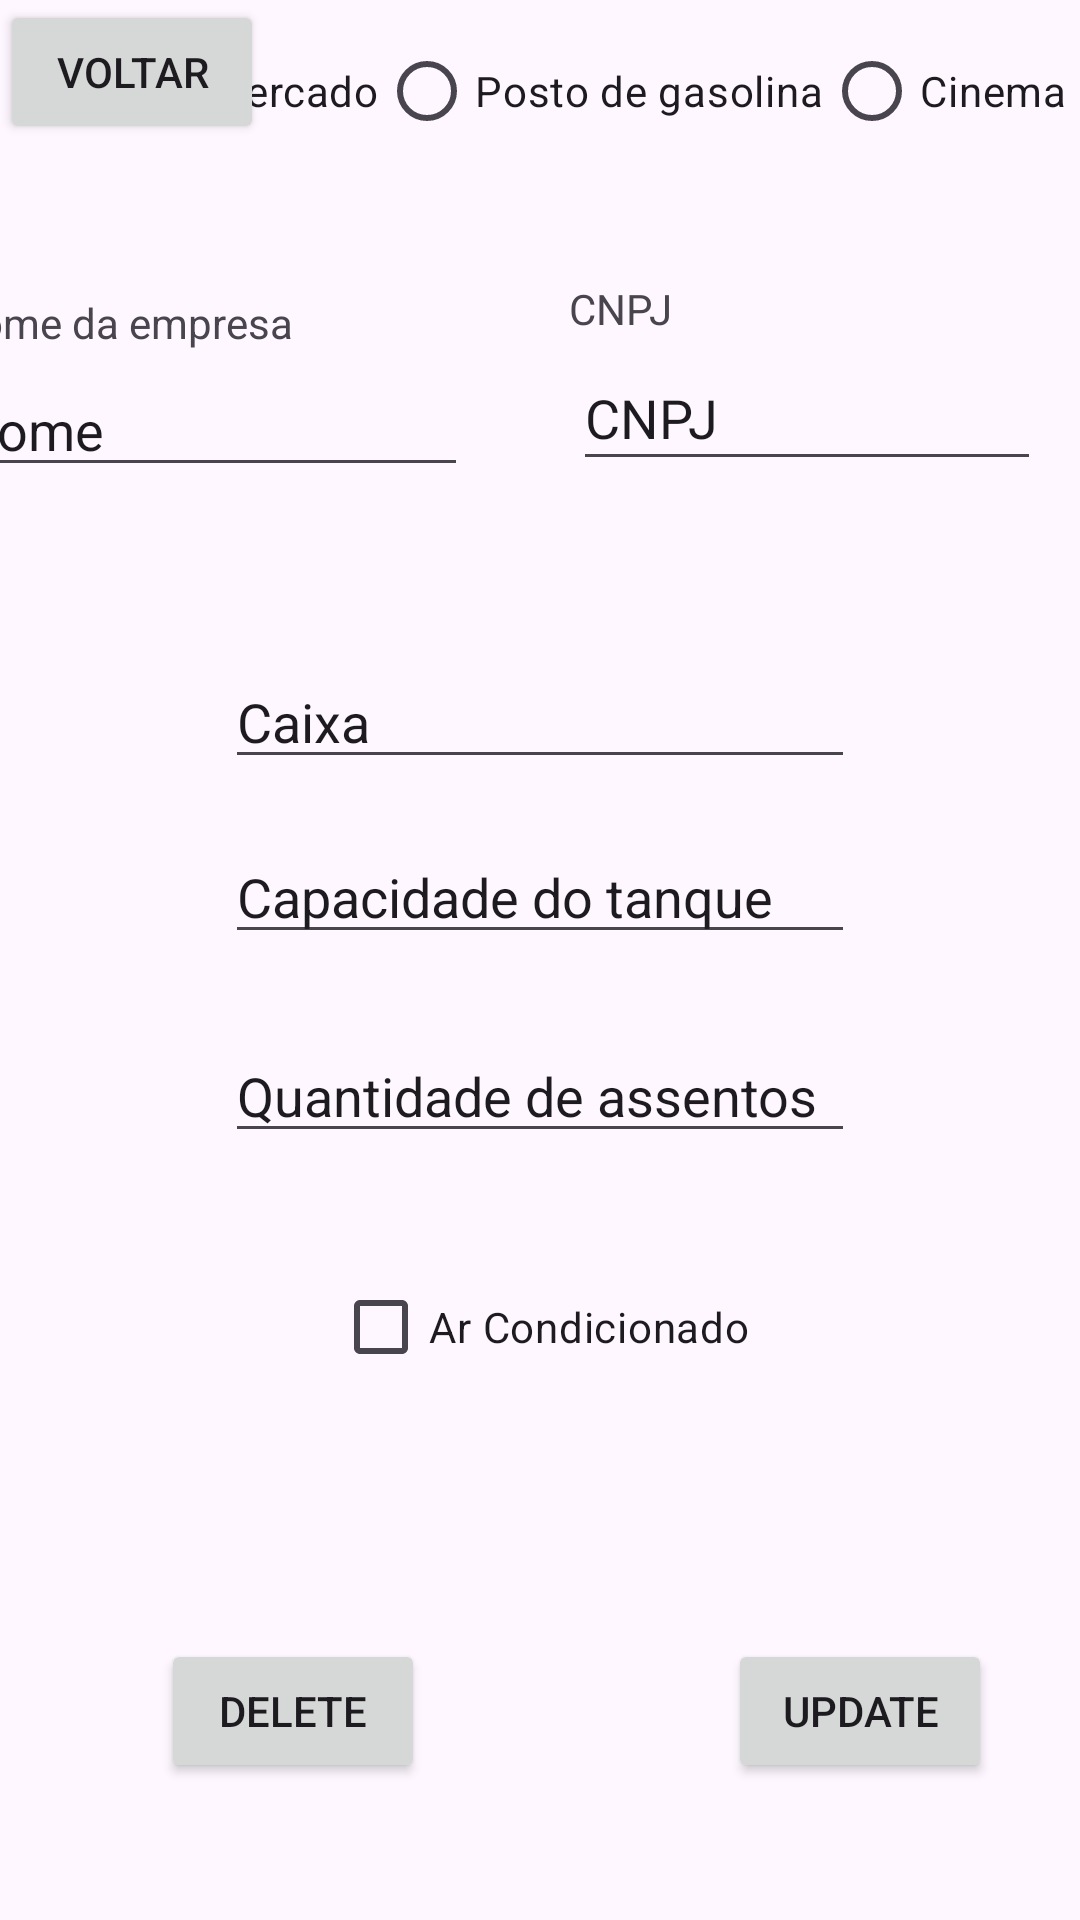

Reconstruct the res/layout file that produces this screen, plus the resources it refers to.
<!-- AndroidManifest.xml: application theme Theme.PROVA01 -->
<!-- res/layout/activity_edit_details.xml -->
<?xml version="1.0" encoding="utf-8"?>
<androidx.constraintlayout.widget.ConstraintLayout xmlns:android="http://schemas.android.com/apk/res/android"
    xmlns:app="http://schemas.android.com/apk/res-auto"
    xmlns:tools="http://schemas.android.com/tools"
    android:layout_width="match_parent"
    android:layout_height="match_parent"
    tools:context=".EditDetails">

        <RadioGroup
            android:id="@+id/radioGroup"
            android:layout_width="412dp"
            android:layout_height="53dp"
            android:orientation="horizontal"
            app:layout_constraintBottom_toBottomOf="parent"
            app:layout_constraintEnd_toEndOf="parent"
            app:layout_constraintHorizontal_bias="0.0"
            app:layout_constraintStart_toStartOf="parent"
            app:layout_constraintTop_toTopOf="parent"
            app:layout_constraintVertical_bias="0.011"
            tools:ignore="MissingConstraints">

            <RadioButton
                android:id="@+id/supermarket"
                android:layout_width="wrap_content"
                android:layout_height="wrap_content"
                android:text="Supermercado" />

            <RadioButton
                android:id="@+id/Posto"
                android:layout_width="wrap_content"
                android:layout_height="wrap_content"
                android:text="Posto de gasolina" />

            <RadioButton
                android:id="@+id/cinema"
                android:layout_width="wrap_content"
                android:layout_height="wrap_content"
                android:text="Cinema" />
        </RadioGroup>

        <EditText
            android:id="@+id/name"
            android:layout_width="174dp"
            android:layout_height="39dp"
            android:layout_marginStart="7dp"
            android:layout_marginTop="1dp"
            android:layout_marginEnd="61dp"
            android:layout_marginBottom="36dp"
            android:ems="10"
            android:inputType="text"
            android:text="Nome"
            app:layout_constraintBottom_toTopOf="@+id/textView3"
            app:layout_constraintEnd_toStartOf="@+id/cnpj"
            app:layout_constraintStart_toStartOf="parent"
            app:layout_constraintTop_toBottomOf="@+id/labe_name" />

        <EditText
            android:id="@+id/cnpj"
            android:layout_width="156dp"
            android:layout_height="45dp"
            android:layout_marginTop="1dp"
            android:layout_marginEnd="13dp"
            android:layout_marginBottom="58dp"
            android:ems="10"
            android:inputType="text"
            android:text="CNPJ"
            app:layout_constraintBottom_toTopOf="@+id/cash"
            app:layout_constraintEnd_toEndOf="parent"
            app:layout_constraintTop_toBottomOf="@+id/textView2" />

        <TextView
            android:id="@+id/textView2"
            android:layout_width="wrap_content"
            android:layout_height="wrap_content"
            android:layout_marginTop="34dp"
            android:layout_marginEnd="136dp"
            android:layout_marginBottom="2dp"
            android:text="CNPJ"
            app:layout_constraintBottom_toTopOf="@+id/cnpj"
            app:layout_constraintEnd_toEndOf="parent"
            app:layout_constraintTop_toBottomOf="@+id/radioGroup"
            app:layout_constraintVertical_bias="1.0" />

        <TextView
            android:id="@+id/labe_name"
            android:layout_width="wrap_content"
            android:layout_height="wrap_content"
            android:layout_marginStart="8dp"
            android:layout_marginTop="34dp"
            android:layout_marginEnd="118dp"
            android:layout_marginBottom="1dp"
            android:text="Nome da empresa"
            app:layout_constraintBottom_toTopOf="@+id/name"
            app:layout_constraintEnd_toStartOf="@+id/textView2"
            app:layout_constraintStart_toStartOf="parent"
            app:layout_constraintTop_toBottomOf="@+id/radioGroup" />

        <EditText
            android:id="@+id/cash"
            android:layout_width="wrap_content"
            android:layout_height="wrap_content"
            android:layout_marginStart="101dp"
            android:layout_marginTop="1dp"
            android:layout_marginEnd="101dp"
            android:ems="10"
            android:inputType="text"
            android:text="Caixa"
            app:layout_constraintEnd_toEndOf="parent"
            app:layout_constraintStart_toStartOf="parent"
            app:layout_constraintTop_toBottomOf="@+id/textView3" />

        <TextView
            android:id="@+id/textView3"
            android:layout_width="wrap_content"
            android:layout_height="wrap_content"
            android:layout_marginStart="99dp"
            android:layout_marginTop="36dp"
            android:layout_marginEnd="277dp"
            android:text="Caixa"
            app:layout_constraintEnd_toEndOf="parent"
            app:layout_constraintStart_toStartOf="parent"
            app:layout_constraintTop_toBottomOf="@+id/name" />

        <EditText
            android:id="@+id/capacity"
            android:layout_width="wrap_content"
            android:layout_height="wrap_content"
            android:layout_marginStart="101dp"
            android:layout_marginTop="17dp"
            android:layout_marginEnd="101dp"
            android:layout_marginBottom="26dp"
            android:ems="10"
            android:inputType="text"
            android:text="Capacidade do tanque"
            app:layout_constraintBottom_toTopOf="@+id/qty_sits"
            app:layout_constraintEnd_toEndOf="parent"
            app:layout_constraintStart_toStartOf="parent"
            app:layout_constraintTop_toBottomOf="@+id/cash" />

        <EditText
            android:id="@+id/qty_sits"
            android:layout_width="wrap_content"
            android:layout_height="wrap_content"
            android:layout_marginStart="101dp"
            android:layout_marginTop="25dp"
            android:layout_marginEnd="101dp"
            android:ems="10"
            android:inputType="text"
            android:text="Quantidade de assentos"
            app:layout_constraintEnd_toEndOf="parent"
            app:layout_constraintStart_toStartOf="parent"
            app:layout_constraintTop_toBottomOf="@+id/capacity" />

        <CheckBox
            android:id="@+id/air_conditioning"
            android:layout_width="wrap_content"
            android:layout_height="wrap_content"
            android:layout_marginStart="158dp"
            android:layout_marginTop="34dp"
            android:layout_marginEnd="157dp"
            android:text="Ar Condicionado"
            app:layout_constraintEnd_toEndOf="parent"
            app:layout_constraintStart_toStartOf="parent"
            app:layout_constraintTop_toBottomOf="@+id/qty_sits" />

    <Button
        android:id="@+id/bt_delete"
        android:layout_width="wrap_content"
        android:layout_height="wrap_content"
        android:layout_marginStart="76dp"
        android:layout_marginTop="80dp"
        android:layout_marginEnd="101dp"
        android:layout_marginBottom="124dp"
        android:text="Delete"
        app:layout_constraintBottom_toBottomOf="parent"
        app:layout_constraintEnd_toStartOf="@+id/bt_update"
        app:layout_constraintStart_toStartOf="parent"
        app:layout_constraintTop_toBottomOf="@+id/air_conditioning"
        app:layout_constraintVertical_bias="0.0" />

    <Button
        android:id="@+id/bt_update"
        android:layout_width="wrap_content"
        android:layout_height="wrap_content"
        android:layout_marginTop="80dp"
        android:layout_marginEnd="52dp"
        android:layout_marginBottom="124dp"
        android:text="Update"
        app:layout_constraintBottom_toBottomOf="parent"
        app:layout_constraintEnd_toEndOf="parent"
        app:layout_constraintStart_toEndOf="@+id/bt_delete"
        app:layout_constraintTop_toBottomOf="@+id/air_conditioning"
        app:layout_constraintVertical_bias="0.0" />

    <Button
        android:id="@+id/bt_back"
        android:layout_width="wrap_content"
        android:layout_height="wrap_content"
        android:text="Voltar"
        tools:layout_editor_absoluteX="156dp"
        tools:layout_editor_absoluteY="655dp" />
</androidx.constraintlayout.widget.ConstraintLayout>
<!-- resources referenced by this layout -->
<resources>
  <style name="Theme.PROVA01" parent="Base.Theme.PROVA01" />
  <style name="Base.Theme.PROVA01" parent="Theme.Material3.DayNight.NoActionBar">
          
          
      </style>
</resources>
